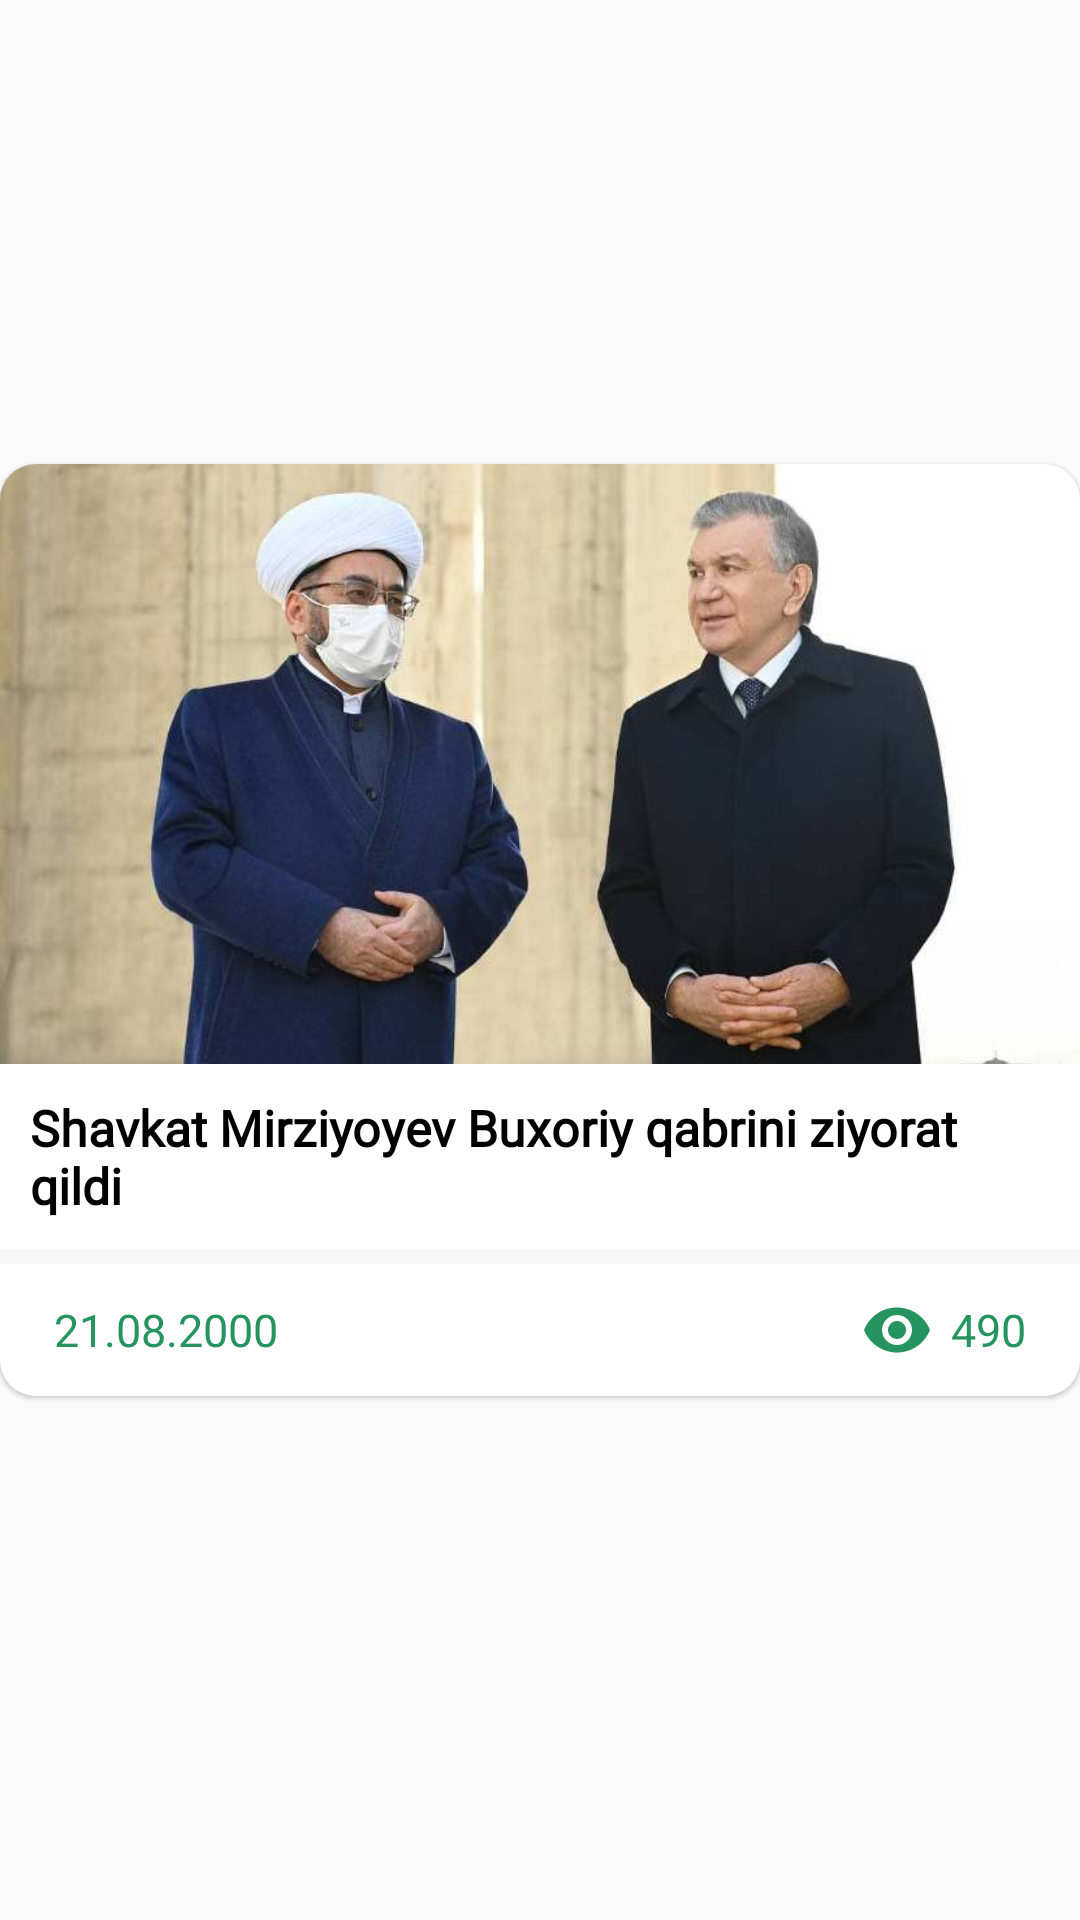

Write the Android layout XML for this screen, with the resource values it uses.
<!-- AndroidManifest.xml: application theme Theme.Adepuz -->
<!-- res/layout/home_item_news.xml -->
<?xml version="1.0" encoding="utf-8"?>
<androidx.constraintlayout.widget.ConstraintLayout xmlns:android="http://schemas.android.com/apk/res/android"
    xmlns:tools="http://schemas.android.com/tools"
    android:layout_width="match_parent"
    android:layout_height="wrap_content"
    xmlns:app="http://schemas.android.com/apk/res-auto">

    <com.google.android.material.card.MaterialCardView
        android:id="@+id/home_card"
        android:layout_width="match_parent"
        android:layout_height="wrap_content"
        android:layout_marginBottom="20dp"
        app:cardBackgroundColor="@color/white_fon"
        app:cardCornerRadius="12dp"
        app:cardElevation="1dp"
        app:layout_constraintBottom_toBottomOf="parent"
        app:layout_constraintEnd_toEndOf="parent"
        app:layout_constraintStart_toStartOf="parent"
        app:layout_constraintTop_toTopOf="parent">

        <androidx.constraintlayout.widget.ConstraintLayout
            android:layout_width="match_parent"
            android:layout_height="wrap_content">

            <ImageView
                android:id="@+id/item_news_image"
                android:layout_width="match_parent"
                android:layout_height="200dp"
                android:scaleType="centerCrop"
                android:src="@drawable/news1"
                app:layout_constraintBottom_toBottomOf="parent"
                app:layout_constraintEnd_toEndOf="parent"
                app:layout_constraintStart_toStartOf="parent"
                app:layout_constraintTop_toTopOf="parent"
                app:layout_constraintVertical_bias="0.0" />

            <TextView
                android:id="@+id/item_news_name"
                android:layout_width="match_parent"
                android:layout_height="wrap_content"
                android:background="@color/white"
                android:fontFamily="@font/milliard_medium"
                android:padding="10dp"
                android:text="Shavkat Mirziyoyev Buxoriy qabrini ziyorat qildi"
                android:textColor="@color/black_900"
                android:textSize="16.5dp"
                android:textStyle="bold"
                app:layout_constraintEnd_toEndOf="parent"
                app:layout_constraintHorizontal_bias="1.0"
                app:layout_constraintStart_toStartOf="parent"
                app:layout_constraintTop_toBottomOf="@+id/item_news_image" />

            <TextView
                android:id="@+id/publishData"
                android:layout_width="0dp"
                android:layout_height="0dp"
                android:background="@color/white"
                android:drawablePadding="2dp"
                android:gravity="center_vertical"
                android:paddingStart="18dp"
                android:paddingTop="10dp"
                android:paddingBottom="10dp"
                android:layout_marginTop="5dp"
                android:text="21.08.2000"
                android:textColor="@color/purple_500"
                android:textSize="15sp"
                app:layout_constraintBottom_toBottomOf="@+id/newsEyeCount"
                app:layout_constraintEnd_toStartOf="@+id/newsEyeCount"
                app:layout_constraintHorizontal_bias="0.5"
                app:layout_constraintStart_toStartOf="parent"
                app:layout_constraintTop_toBottomOf="@+id/item_news_name"
                app:layout_constraintVertical_bias="0.0" />

            <TextView
                android:id="@+id/newsEyeCount"
                android:layout_width="wrap_content"
                android:layout_height="wrap_content"
                android:background="@color/white"
                android:drawableStart="@drawable/ic_baseline_remove_red_eye_news"
                android:drawablePadding="6dp"
                android:gravity="center_vertical"
                android:layout_marginTop="5dp"
                android:paddingStart="8dp"
                android:paddingTop="10dp"
                android:paddingEnd="18dp"
                android:paddingBottom="10dp"
                android:text="490"
                android:textColor="@color/purple_500"
                android:textSize="15sp"
                app:layout_constraintBottom_toBottomOf="parent"
                app:layout_constraintEnd_toEndOf="parent"
                app:layout_constraintHorizontal_bias="0.5"
                app:layout_constraintStart_toEndOf="@+id/publishData"
                app:layout_constraintTop_toBottomOf="@+id/item_news_name"
                app:layout_constraintVertical_bias="0.0" />
        </androidx.constraintlayout.widget.ConstraintLayout>
    </com.google.android.material.card.MaterialCardView>
</androidx.constraintlayout.widget.ConstraintLayout>
<!-- resources referenced by this layout -->
<resources>
  <color name="black_900">#000000</color>
  <color name="purple_500">#26945f</color>
  <color name="white">#FFFFFFFF</color>
  <color name="white_fon">#F8F7F7</color>
  <!-- drawable ic_baseline_remove_red_eye_news (drawable) -->
  <vector xmlns:android="http://schemas.android.com/apk/res/android"
      android:width="24dp"
      android:height="24dp"
      android:viewportWidth="24"
      android:viewportHeight="24">
    <path
        android:fillColor="@color/purple_500"
        android:pathData="M12,4.5C7,4.5 2.73,7.61 1,12c1.73,4.39 6,7.5 11,7.5s9.27,-3.11 11,-7.5c-1.73,-4.39 -6,-7.5 -11,-7.5zM12,17c-2.76,0 -5,-2.24 -5,-5s2.24,-5 5,-5 5,2.24 5,5 -2.24,5 -5,5zM12,9c-1.66,0 -3,1.34 -3,3s1.34,3 3,3 3,-1.34 3,-3 -1.34,-3 -3,-3z"/>
  </vector>
  <!-- drawable news1: jpg bitmap (drawable, 30628 bytes) -->
  <style name="Theme.Adepuz" parent="Theme.MaterialComponents.DayNight.NoActionBar.Bridge">
          
          <item name="colorPrimary">@color/purple_500</item>
          <item name="colorPrimaryVariant">@color/purple_700</item>
          <item name="colorOnPrimary">@color/white</item>
          
          <item name="colorSecondary">@color/teal_200</item>
          <item name="colorSecondaryVariant">@color/teal_700</item>
          <item name="colorOnSecondary">@color/black</item>
          
          <item name="android:statusBarColor" tools:targetApi="l">?attr/colorPrimaryVariant</item>
          
      </style>
  <color name="purple_700">#228053</color>
  <color name="teal_200">#FF03DAC5</color>
  <color name="teal_700">#FF018786</color>
  <color name="black">#FF000000</color>
</resources>
